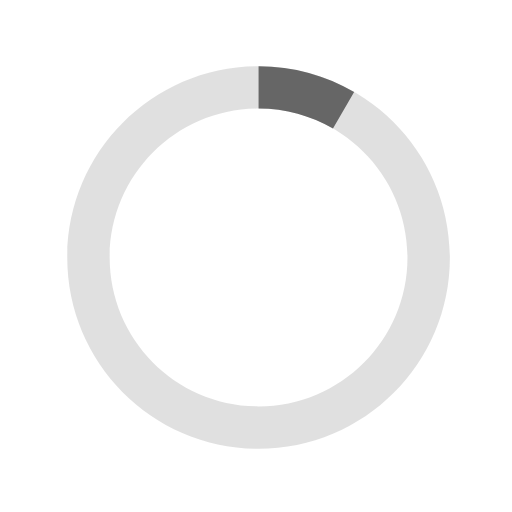
t = 0.00 s
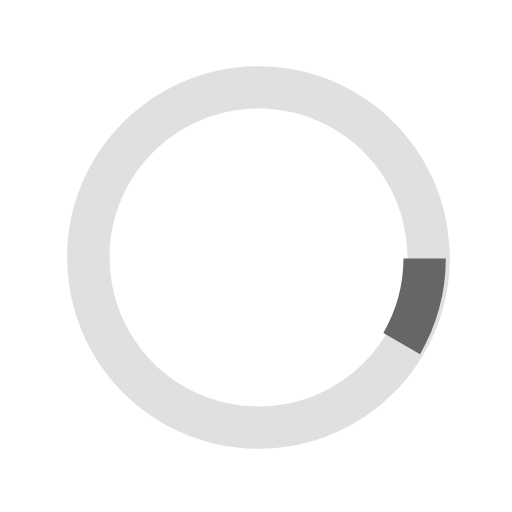
t = 0.15 s
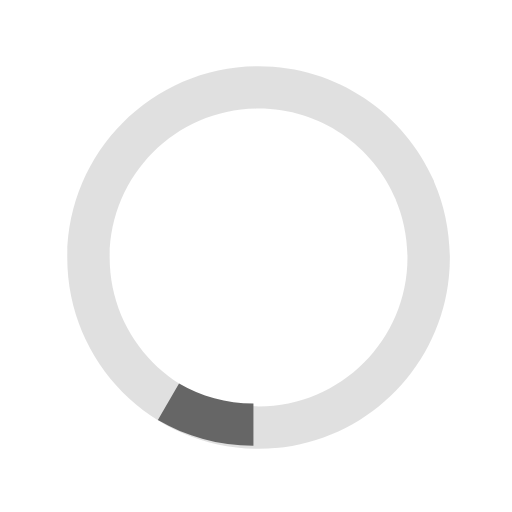
t = 0.30 s
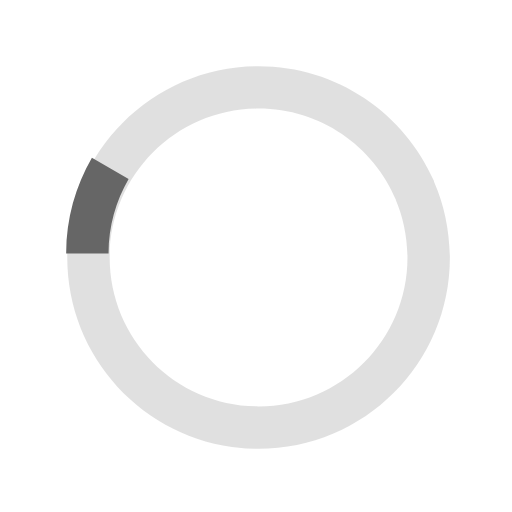
t = 0.45 s

The animated SVG that drew these frames (rendered in a browser with its animation timeline set to each time). Animation: 1 SMIL element (animateTransform=1); one cycle of 0.60 s, repeats indefinitely.

  <svg version="1.1" id="loader-1" xmlns="http://www.w3.org/2000/svg" xmlns:xlink="http://www.w3.org/1999/xlink" x="0px" y="0px"
   width="100px" height="100px" viewBox="0 0 40 40" enable-background="new 0 0 40 40" xml:space="preserve">
  <path opacity="0.2" fill="#666" d="M20.201,5.169c-8.254,0-14.946,6.692-14.946,14.946c0,8.255,6.692,14.946,14.946,14.946
    s14.946-6.691,14.946-14.946C35.146,11.861,28.455,5.169,20.201,5.169z M20.201,31.749c-6.425,0-11.634-5.208-11.634-11.634
    c0-6.425,5.209-11.634,11.634-11.634c6.425,0,11.633,5.209,11.633,11.634C31.834,26.541,26.626,31.749,20.201,31.749z"/>
  <path fill="#666" d="M26.013,10.047l1.654-2.866c-2.198-1.272-4.743-2.012-7.466-2.012h0v3.312h0
    C22.32,8.481,24.301,9.057,26.013,10.047z">
    <animateTransform attributeType="xml"
      attributeName="transform"
      type="rotate"
      from="0 20 20"
      to="360 20 20"
      dur="0.6s"
      repeatCount="indefinite"/>
    </path>
  </svg>